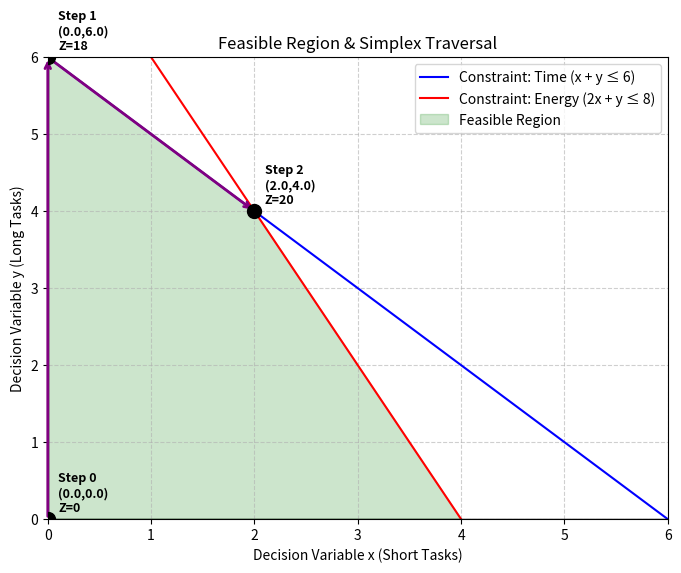

The matplotlib source for this figure:
import time
import statistics
from typing import List, Tuple

import numpy as np
import matplotlib.pyplot as plt
from scipy.optimize import linprog  # Wrapper for the HiGHS linear optimization C++ library

def score_2d(short_tasks: float, long_tasks: float) -> float:
    """
    The Objective Function (Z).
    
    Goal: Maximize Z = 4x + 3y
    where x = short_tasks, y = long_tasks.
    """
    return 4 * short_tasks + 3 * long_tasks


def part1_visual_simplex():
    """
    Part 1: Geometric Interpretation and Visualization of the Simplex Algorithm.
    
    Demonstrates the fundamental theorem of linear programming:
    the optimal solution lies at a vertex of the feasible region.
    
    System of linear inequalities and bounds:
    1. x + y ≤ 6 — time resource limit
    2. 2x + y ≤ 8 — energy resource limit
    3. x ≥ 0, y ≥ 0 — nonnegativity
    
    This module plots the feasible region and visualizes a traversal along vertices,
    analogous to Simplex pivot steps between adjacent corners.
    """


    # 1. Setup Grid for Plotting
    # Create a vector of x values from 0 to 6 to generate constraint lines
    x_vals = np.linspace(0, 6, 200)

    # 2. Defines Constraints as functions of y (y = mx + c) for plotting
    # Constraint 1, time: x + y = 6  =>  y = -x + 6
    long_from_time_limit = 6 - x_vals
    
    # Constraint 2, energy: 2x + y = 8 => y = -2x + 8
    long_from_energy_limit = 8 - 2 * x_vals

    # Initializes Plot
    fig, ax = plt.subplots(figsize=(8, 6))
    ax.set_title("Feasible Region & Simplex Traversal")
    ax.set_xlabel("Decision Variable x (Short Tasks)")
    ax.set_ylabel("Decision Variable y (Long Tasks)")

    # 3. Plots Constraint Boundaries
    ax.plot(x_vals, long_from_time_limit, label="Constraint: Time (x + y ≤ 6)", color='blue')
    ax.plot(x_vals, long_from_energy_limit, label="Constraint: Energy (2x + y ≤ 8)", color='red')

    # Sets quadrant limits, Non-negativity constraints x>=0, y>=0
    ax.set_xlim(0, 6)
    ax.set_ylim(0, 6)
    ax.axhline(0, color='black', linewidth=1) # x-axis
    ax.axvline(0, color='black', linewidth=1) # y-axis

    # 4. Defines the Feasible Region
    # The valid solution space is the intersection of all half-planes defined by inequalities.
    # Vertices calculated via system of equations:
    # Origin: (0,0)
    # Y-Intercept, Time bound: (0,6) - Valid: 2(0)+6=6 <= 8
    # Intersection, Possibly optimal: 6-x = 8-2x => x=2, y=4
    # X-Intercept, Energy bound: (4,0) - Valid: 4+0=4 <= 6
    
    feasible_x = [0, 0, 2, 4]
    feasible_y = [0, 6, 4, 0]

    # Fill the polygon representing the solution space
    ax.fill(feasible_x, feasible_y, color='green', alpha=0.2, label="Feasible Region")

    # 5. Simulates Simplex Algorithm 
    # The algorithm moves from one vertex to an adjacent vertex if the objective function improves.
    # Path: Origin (0,0) -> Edge -> (0,6) -> Edge -> (2,4): Global Max
    simplex_path: List[Tuple[float, float]] = [
        (0.0, 0.0),  # Initial basic feasible solution
        (0.0, 6.0),  # Pivot 1
        (2.0, 4.0),  # Pivot 2 (Optimal)
    ]

    print("-" * 50)
    print("Part 1: Simplex Vertex Traversal")
    print("-" * 50)

    # Plot vertices and calculate Objective Function Z at each step
    for i, (s, l) in enumerate(simplex_path):
        z_val = score_2d(s, l)
        ax.scatter(s, l, s=100, zorder=5, color='black')
        
        # Annotation for clarity
        ax.text(
            s + 0.1, l + 0.1,
            f"Step {i}\n({s},{l})\nZ={z_val:.0f}",
            fontsize=9, weight='bold'
        )
        print(f"Iteration {i}: x={s}, y={l} | Objective Z={z_val}")

    # Draw directed graph edges representing pivots
    for i in range(len(simplex_path) - 1):
        s0, l0 = simplex_path[i]
        s1, l1 = simplex_path[i + 1]
        ax.annotate(
            "", xy=(s1, l1), xytext=(s0, l0),
            arrowprops=dict(arrowstyle="->", linewidth=2, color='purple')
        )

    ax.legend()
    ax.grid(True, linestyle='--', alpha=0.6)
    
    print("\n[System] Plot generation complete.")
    plt.show()


def part2_api_example(num_runs: int = 20):
    """
    Part 2: Black-box Solver Integration & Performance Benchmarking.
    
    Uses scipy.optimize.linprog to solve a higher-dimensional
    problem (3 variables). Includes statistical analysis of runtime performance.
    
    Problem Standard Form:
    Maximize Z = 5A + 4B + 3C
    Subject to:
      A + B + C    <= 30: Constraint 1
      2A + B       <= 40: Constraint 2
      B + 2C       <= 30: Constraint 3
      A, B, C      >= 0
    """
    
    # 1. Transforms Objective for Minimization Solver
    # Most LP solvers standard form is minimizing.
    # To maximize f(x), we minimize -f(x).
    # Original: 5A + 4B + 3C  -->  Input: -5A - 4B - 3C
    c = [-5.0, -4.0, -3.0] 

    # 2. Defines Constraints Matrix: A_ub and Vector: b_ub
    # Form: A_ub @ x <= b_ub
    # Row 0: 1A + 1B + 1C <= 30
    # Row 1: 2A + 1B + 0C <= 40
    # Row 2: 0A + 1B + 2C <= 30
    A_ub = [
        [1.0, 1.0, 1.0], 
        [2.0, 1.0, 0.0], 
        [0.0, 1.0, 2.0], 
    ]
    b_ub = [30.0, 40.0, 30.0]

    # Bounds for decision variables: 0 to Infinity
    bounds = [(0, None), (0, None), (0, None)]

    print("\n" + "-" * 50)
    print(f"Part 2: Statistical Benchmarking (N={num_runs})")
    print("-" * 50)

    times: List[float] = []
    last_result = None

    # 3. Execution Loop
    for run in range(num_runs):
        # perf_counter provides high resolution clock for measuring execution time
        t0 = time.perf_counter()
        
        # Invoke the solver
        result = linprog(
            c,
            A_ub=A_ub,
            b_ub=b_ub,
            bounds=bounds,
            method="highs", 
        )
        
        t1 = time.perf_counter()
        times.append(t1 - t0)
        last_result = result

    # 4. Error Handling
    if last_result is None or not last_result.success:
        print("Runtime Error: Solver failed to converge.")
        if last_result: print(f"Message: {last_result.message}")
        return

    # 5. Result Interpretation
    # Negate the result again to return to maximization domain
    best_score = -last_result.fun
    A_opt, B_opt, C_opt = last_result.x

    print(f"Optimal Vector: [A={A_opt:.2f}, B={B_opt:.2f}, C={C_opt:.2f}]")
    print(f"Optimal Objective Value: {best_score:.2f}")

    # 6. Statistical Analysis
    # Convert seconds to milliseconds for readability
    avg_time = statistics.mean(times) * 1000
    stdev_time = statistics.stdev(times) * 1000
    fastest = min(times) * 1000
    slowest = max(times) * 1000

    print(f"\nPerformance Metrics (ms):")
    print(f"  Mean Runtime: {avg_time:.3f} ms")
    print(f"  Std Dev:      {stdev_time:.3f} ms (Consistency)")
    print(f"  Min/Max:      {fastest:.3f} ms / {slowest:.3f} ms")

if __name__ == "__main__":
    part1_visual_simplex()
    part2_api_example()